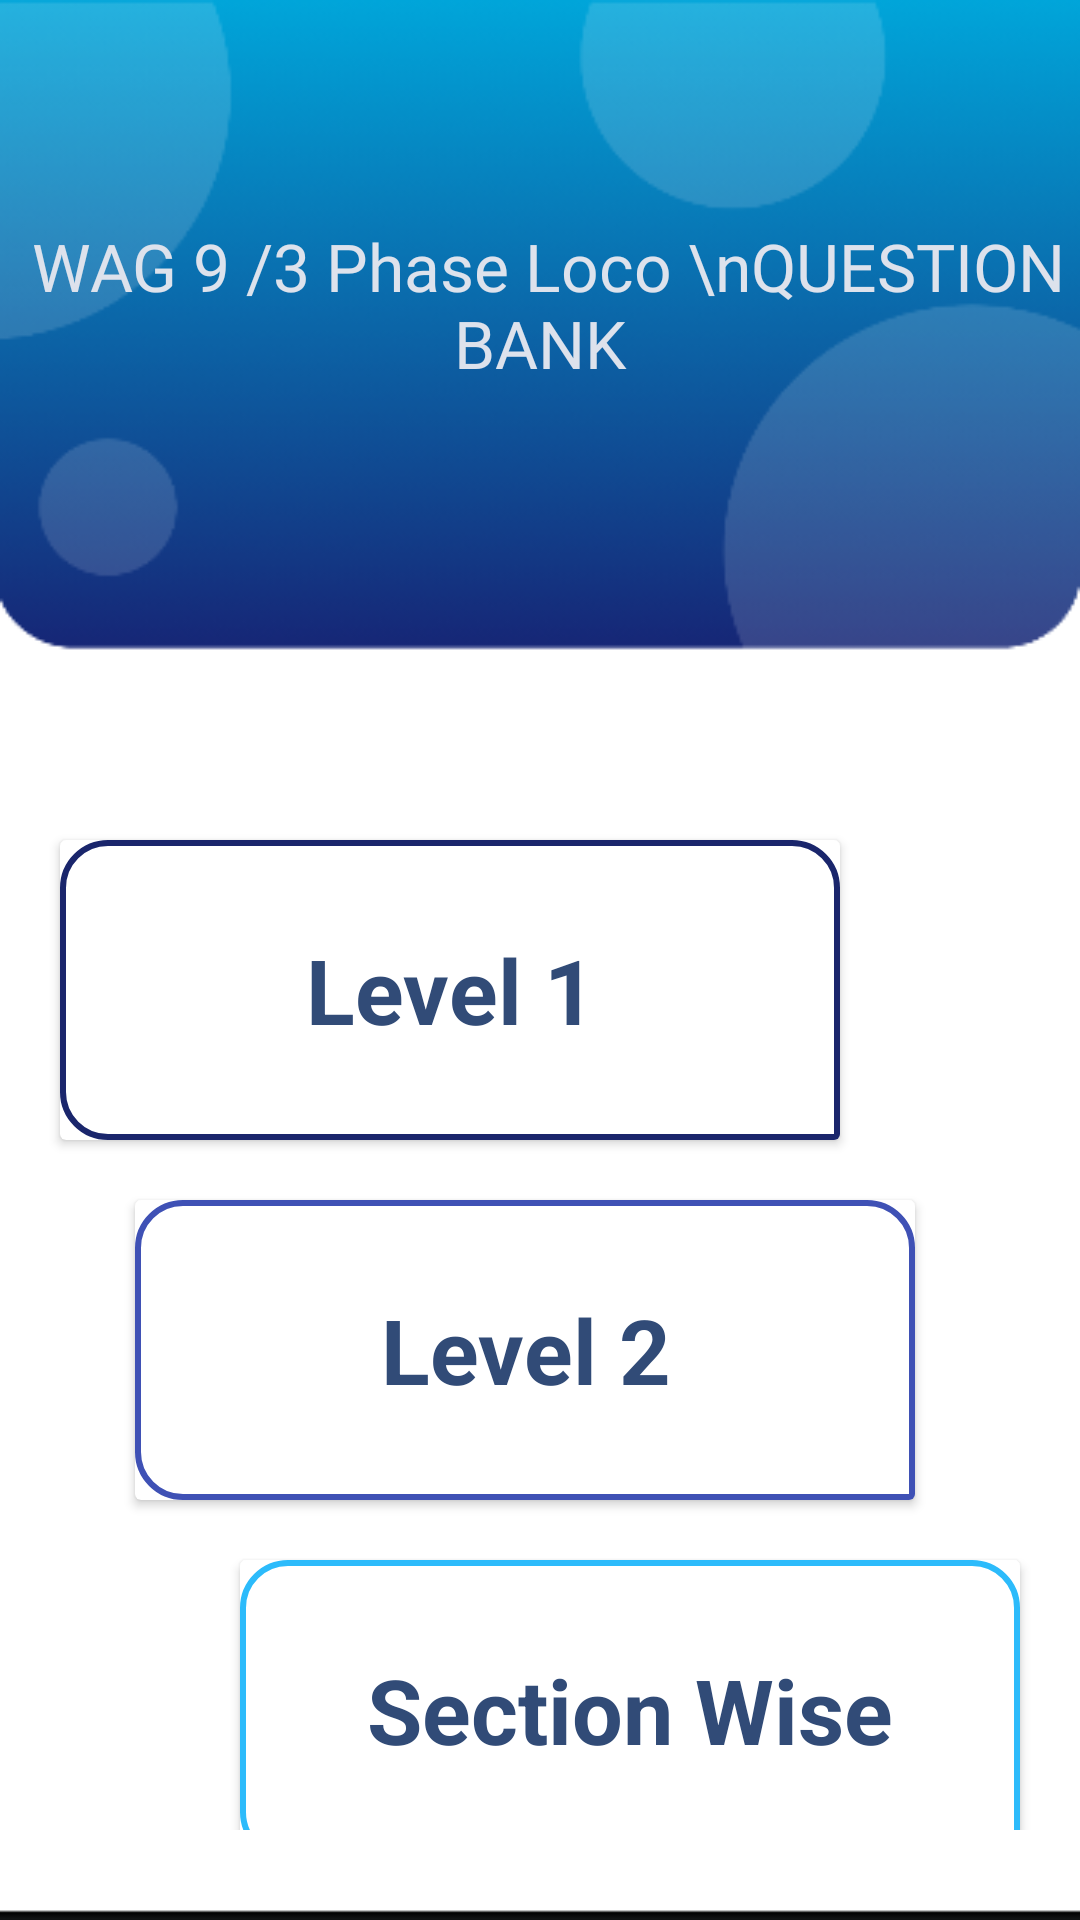

Layout XML and referenced resources for this Android screen:
<!-- AndroidManifest.xml: application theme Theme.MyLogin -->
<!-- res/layout/activity_wag.xml -->
<?xml version="1.0" encoding="utf-8"?>
<RelativeLayout xmlns:android="http://schemas.android.com/apk/res/android"
    xmlns:app="http://schemas.android.com/apk/res-auto"
    xmlns:tools="http://schemas.android.com/tools"
    android:layout_width="match_parent"
    android:layout_height="match_parent"
    tools:context=".Wag"
    android:background="@drawable/backui"
    >

    <View
        android:id="@+id/top_view"
        android:layout_width="match_parent"
        android:layout_height="200dp"
        />

    <TextView
        android:id="@+id/textView2"
        android:layout_width="wrap_content"
        android:layout_height="wrap_content"
        android:layout_centerHorizontal="true"
        android:layout_marginTop="74dp"
        android:gravity="center"
        android:text=" WAG 9 /3 Phase Loco \nQUESTION  BANK"
        android:textColor="#DDE2EC"
        android:textSize="22dp"
        android:fontFamily="@font/aclonica"
        />

    <GridLayout
        android:layout_width="match_parent"
        android:layout_height="match_parent"
        android:layout_below="@+id/top_view"
        android:rowCount="5"
        android:columnCount="2"
        android:layout_marginLeft="10dp"
        android:layout_marginRight="10dp"
        android:layout_marginTop="70dp"
        android:layout_marginBottom="30dp"
        >

        <androidx.cardview.widget.CardView
            android:id="@+id/levelone"
            android:layout_width="260dp"
            android:layout_height="100dp"
            android:layout_row="1"
            android:layout_margin="10dp"
            android:layout_column="0"
            >

            <LinearLayout
                android:layout_width="match_parent"
                android:layout_height="match_parent"
                android:orientation="vertical"
                android:gravity="center"
                android:background="@drawable/bg_yellow"
                >

                <TextView
                    android:layout_width="wrap_content"
                    android:layout_height="wrap_content"
                    android:text="Level 1"
                    android:layout_gravity="center_horizontal"
                    android:textSize="30sp"
                    android:textStyle="bold"
                    android:gravity="center"
                    android:textColor="#314B77"/>

            </LinearLayout>
        </androidx.cardview.widget.CardView>

        <androidx.cardview.widget.CardView
            android:id="@+id/waglevel2"
            android:layout_width="260dp"
            android:layout_height="100dp"
            android:layout_marginStart="35dp"
            android:layout_marginTop="10dp"
            android:layout_marginBottom="10dp"
            android:layout_row="2"
            android:layout_column="0"

            >

            <LinearLayout
                android:layout_width="match_parent"
                android:layout_height="match_parent"
                android:orientation="vertical"
                android:gravity="center"
                android:background="@drawable/bg_green"


                >

                <TextView
                    android:layout_width="wrap_content"
                    android:layout_height="wrap_content"
                    android:text="Level 2"
                    android:layout_gravity="center_horizontal"
                    android:textSize="30sp"
                    android:textStyle="bold"
                    android:gravity="center"
                    android:textColor="#314B77"


                    />

            </LinearLayout>
        </androidx.cardview.widget.CardView>

        <androidx.cardview.widget.CardView
            android:id="@+id/wagsection_wise"
            android:layout_width="260dp"
            android:layout_height="100dp"
            android:layout_row="3"
            android:layout_marginStart="70dp"
            android:layout_marginTop="10dp"
            android:layout_marginBottom="10dp"
            android:layout_marginEnd="10dp"
            android:layout_column="0"
            >

            <LinearLayout
                android:layout_width="match_parent"
                android:layout_height="match_parent"
                android:orientation="vertical"
                android:gravity="center"
                android:background="@drawable/bg_red"

                >

                <TextView
                    android:layout_width="wrap_content"
                    android:layout_height="wrap_content"
                    android:text="Section Wise"
                    android:layout_gravity="center_horizontal"
                    android:textSize="30sp"
                    android:textStyle="bold"
                    android:gravity="center"
                    android:textColor="#314B77"/>

            </LinearLayout>
        </androidx.cardview.widget.CardView>

    </GridLayout>


</RelativeLayout>
<!-- resources referenced by this layout -->
<resources>
  <!-- drawable backui: png bitmap (drawable, 39988 bytes) -->
  <!-- drawable bg_green (drawable) -->
  <?xml version="1.0" encoding="utf-8"?>
  <shape xmlns:android="http://schemas.android.com/apk/res/android">
  
      <corners
          android:bottomLeftRadius="15dp"
          android:topRightRadius="15dp"
          android:topLeftRadius="15dp"/>
  
  
      <stroke
          android:width="2dp"
          android:color="#3F51B5"/>
  </shape>
  <!-- drawable bg_red (drawable) -->
  <?xml version="1.0" encoding="utf-8"?>
  <shape xmlns:android="http://schemas.android.com/apk/res/android">
  
      <corners
          android:bottomLeftRadius="15dp"
          android:topRightRadius="15dp"
          android:topLeftRadius="15dp"/>
  
  
      <stroke
          android:width="2dp"
          android:color="#2CBBFB"/>
  </shape>
  <!-- drawable bg_yellow (drawable) -->
  <?xml version="1.0" encoding="utf-8"?>
  <shape xmlns:android="http://schemas.android.com/apk/res/android">
  
      <corners
          android:bottomLeftRadius="15dp"
          android:topRightRadius="15dp"
          android:topLeftRadius="15dp"/>
  
  
      <stroke
          android:width="2dp"
          android:color="#1A266C"/>
  </shape>
  <style name="Theme.MyLogin" parent="Theme.MaterialComponents.DayNight.NoActionBar">
          
          <item name="colorPrimary">@color/my_primary</item>
          <item name="colorPrimaryVariant">@color/my_primary</item>
          <item name="colorOnPrimary">@color/white</item>
          
          <item name="colorSecondary">@color/my_secondary</item>
          <item name="colorSecondaryVariant">@color/my_secondary</item>
          <item name="colorOnSecondary">@color/black</item>
          
          <item name="android:statusBarColor">@color/my_primary</item>
          
      </style>
  <color name="my_primary">#5E35B1</color>
  <color name="white">#FFFFFFFF</color>
  <color name="my_secondary">#673AB7</color>
  <color name="black">#FF000000</color>
</resources>
